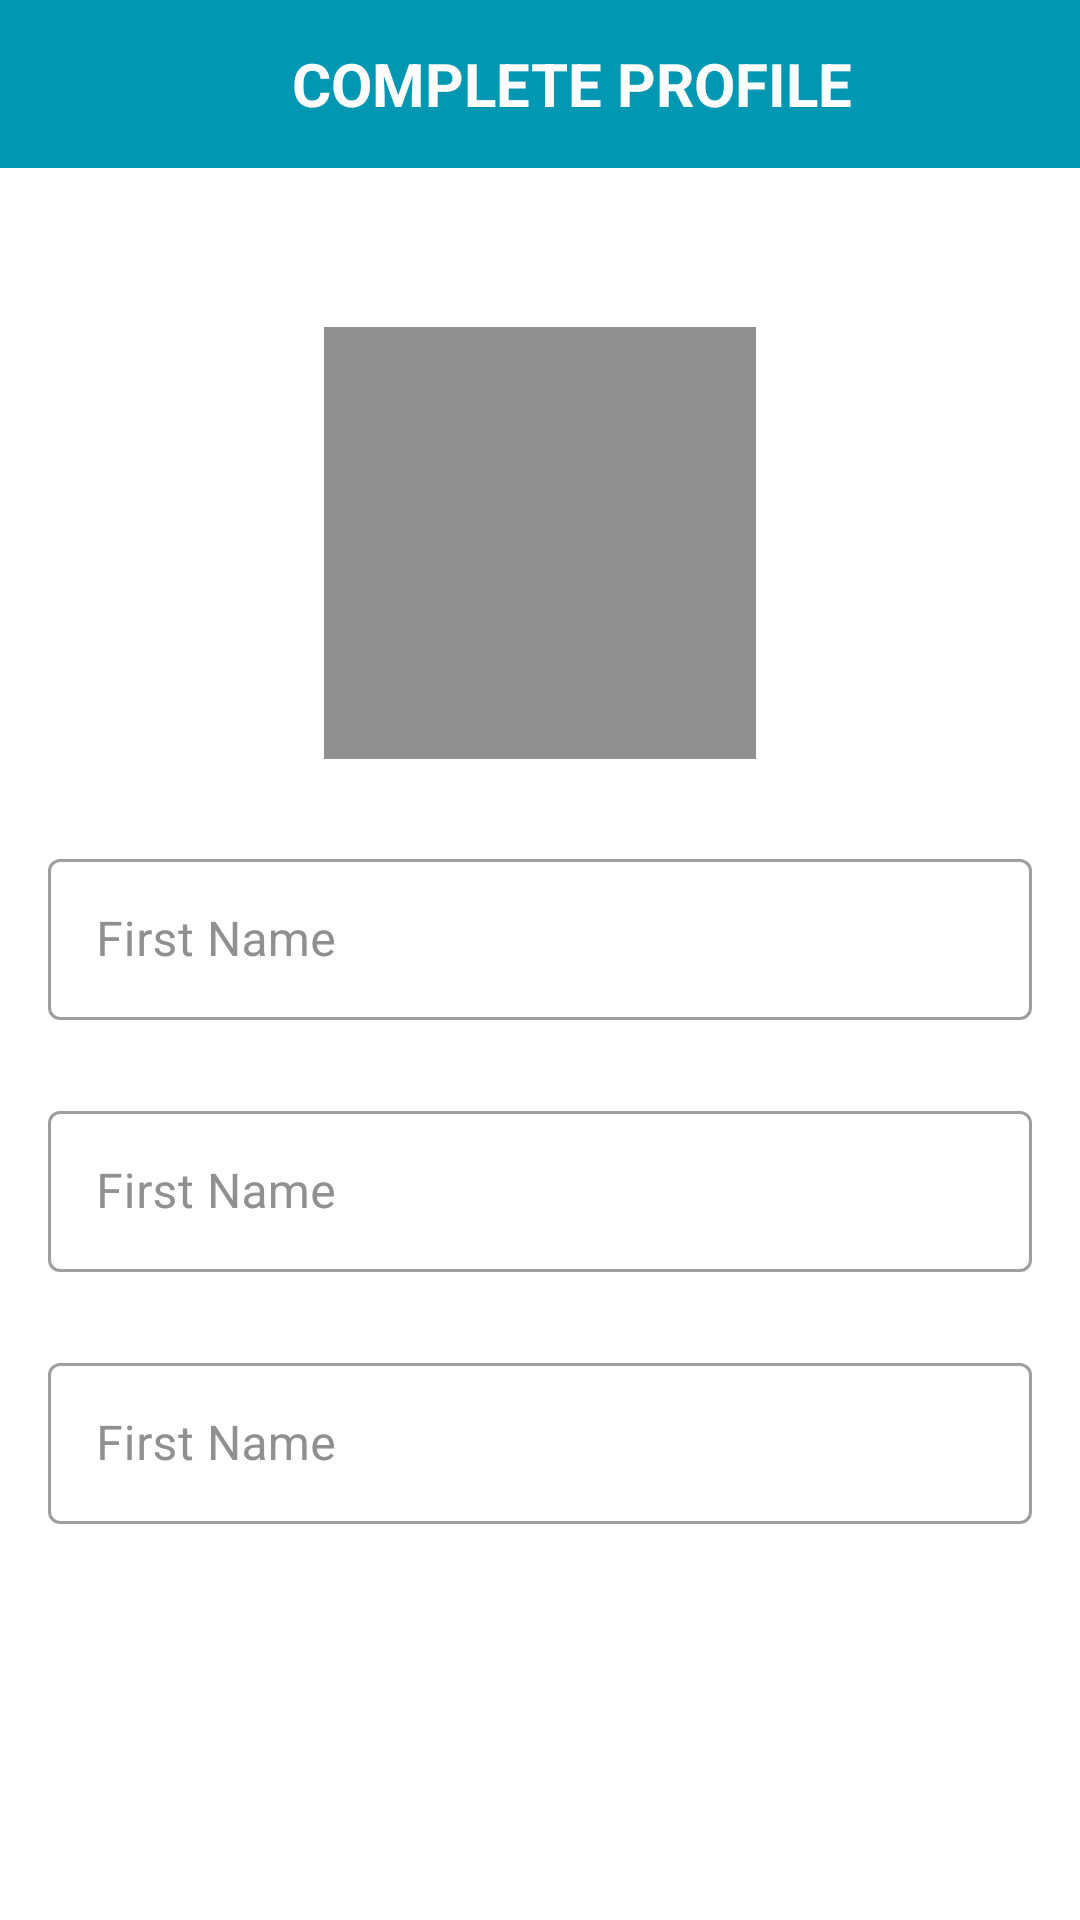

The Android layout XML behind this screen, and the referenced resources:
<!-- AndroidManifest.xml: application theme Theme.GShop -->
<!-- res/layout/activity_user_profile.xml -->
<?xml version="1.0" encoding="utf-8"?>
<androidx.constraintlayout.widget.ConstraintLayout xmlns:android="http://schemas.android.com/apk/res/android"
    xmlns:app="http://schemas.android.com/apk/res-auto"
    xmlns:tools="http://schemas.android.com/tools"
    android:layout_width="match_parent"
    android:layout_height="match_parent"
    tools:context=".activities.UserProfileActivity">
    <androidx.appcompat.widget.Toolbar
        android:id="@+id/toolbar_user_profile_activity"
        android:layout_width="match_parent"
        android:layout_height="?attr/actionBarSize"
        app:layout_constraintEnd_toEndOf="parent"
        android:background="@drawable/app_background_color"
        app:layout_constraintStart_toStartOf="parent"
        app:layout_constraintTop_toTopOf="parent">
        <TextView
            android:id="@+id/tv_title"
            android:layout_width="match_parent"
            android:layout_height="match_parent"
            android:gravity="center"
            android:paddingStart="5dp"
            android:paddingEnd="0dp"
            android:text="@string/title_complete_profile"
            android:textColor="@color/white"
            android:textStyle="bold"
            android:textSize="20sp"
        />
    </androidx.appcompat.widget.Toolbar>
    <ScrollView
        android:layout_width="match_parent"
        android:layout_height="0dp"
        android:fillViewport="true"
        android:scrollbars="none"
        app:layout_constraintBottom_toBottomOf="parent"
        app:layout_constraintEnd_toEndOf="parent"
        app:layout_constraintStart_toStartOf="parent"
        app:layout_constraintTop_toBottomOf="@+id/toolbar_user_profile_activity"
    >
        <androidx.constraintlayout.widget.ConstraintLayout
            android:layout_width="match_parent"
            android:layout_height="wrap_content"
        >
            <FrameLayout
                android:id="@+id/fl_user_image"
                android:layout_width="@dimen/profile_user_image_size"
                android:layout_height="@dimen/profile_user_image_size"
                android:layout_marginTop="@dimen/profile_user_image_marginTop"
                app:layout_constraintEnd_toEndOf="parent"
                app:layout_constraintStart_toStartOf="parent"
                app:layout_constraintTop_toTopOf="parent"
            >
                <ImageView
                    android:id="@+id/iv_user_photo"
                    android:layout_width="match_parent"
                    android:layout_height="match_parent"
                    android:layout_margin="@dimen/profile_user_photo_margin"
                    android:background="@color/light_gray"
                    android:scaleType="fitXY"
                    android:src="@drawable/user"
                    
                />
                <View
                    android:layout_width="match_parent"
                    android:layout_height="match_parent"
                    android:background="@drawable/user_image_background"
                />
            </FrameLayout>
            <com.google.android.material.textfield.TextInputLayout
                android:id="@+id/til_first_name"
                style="@style/Widget.MaterialComponents.TextInputLayout.OutlinedBox"
                android:layout_width="match_parent"
                android:layout_height="wrap_content"
                android:layout_marginStart="16dp"
                android:layout_marginTop="25dp"
                android:layout_marginEnd="16dp"
                android:hint="@string/first_name"
                android:textColorHint="@color/light_gray"
                app:layout_constraintEnd_toEndOf="parent"
                app:layout_constraintStart_toStartOf="parent"
                app:layout_constraintTop_toBottomOf="@+id/fl_user_image"
            >
                <EditText
                    android:id="@+id/et_first_name"
                    android:layout_width="match_parent"
                    android:layout_height="wrap_content"
                    android:inputType="text"
                    android:padding="@dimen/et_padding"
                    android:textColor="@color/black"
                    android:textSize="@dimen/et_textSize" />

            </com.google.android.material.textfield.TextInputLayout>

            <com.google.android.material.textfield.TextInputLayout
                android:id="@+id/til_last_name"
                style="@style/Widget.MaterialComponents.TextInputLayout.OutlinedBox"
                android:layout_width="match_parent"
                android:layout_height="wrap_content"
                android:layout_marginStart="16dp"
                android:layout_marginTop="25dp"
                android:layout_marginEnd="16dp"
                android:hint="@string/first_name"
                android:textColorHint="@color/light_gray"
                app:layout_constraintEnd_toEndOf="parent"
                app:layout_constraintStart_toStartOf="parent"
                app:layout_constraintTop_toBottomOf="@+id/til_first_name"
                >
                <EditText
                    android:id="@+id/et_last_name"
                    android:layout_width="match_parent"
                    android:layout_height="wrap_content"
                    android:inputType="text"
                    android:padding="@dimen/et_padding"
                    android:textColor="@color/black"
                    android:textSize="@dimen/et_textSize" />

            </com.google.android.material.textfield.TextInputLayout>

            <com.google.android.material.textfield.TextInputLayout
                android:id="@+id/til_mobile_number"
                style="@style/Widget.MaterialComponents.TextInputLayout.OutlinedBox"
                android:layout_width="match_parent"
                android:layout_height="wrap_content"
                android:layout_marginStart="16dp"
                android:layout_marginTop="25dp"
                android:layout_marginEnd="16dp"
                android:hint="@string/first_name"
                android:textColorHint="@color/light_gray"
                app:layout_constraintEnd_toEndOf="parent"
                app:layout_constraintStart_toStartOf="parent"
                app:layout_constraintTop_toBottomOf="@+id/til_last_name"
                >
                <EditText
                    android:id="@+id/et_mobile_number"
                    android:layout_width="match_parent"
                    android:layout_height="wrap_content"
                    android:inputType="text"
                    android:padding="@dimen/et_padding"
                    android:textColor="@color/black"
                    android:textSize="@dimen/et_textSize" />

            </com.google.android.material.textfield.TextInputLayout>

        </androidx.constraintlayout.widget.ConstraintLayout>
    </ScrollView>
</androidx.constraintlayout.widget.ConstraintLayout>
<!-- resources referenced by this layout -->
<resources>
  <color name="black">#FF000000</color>
  <color name="light_gray">#919090</color>
  <color name="white">#FFFFFFFF</color>
  <dimen name="et_padding">16dp</dimen>
  <dimen name="et_textSize">16sp</dimen>
  <dimen name="profile_user_image_marginTop">50dp</dimen>
  <dimen name="profile_user_image_size">150dp</dimen>
  <dimen name="profile_user_photo_margin">3dp</dimen>
  <!-- drawable app_background_color (drawable) -->
  <?xml version="1.0" encoding="utf-8"?>
  <shape android:shape="rectangle" xmlns:android="http://schemas.android.com/apk/res/android">
      <solid android:color="@color/icon_color" />
  </shape>
  <!-- drawable user_image_background (drawable) -->
  <?xml version="1.0" encoding="utf-8"?>
  <shape android:shape="rectangle" xmlns:android="http://schemas.android.com/apk/res/android">
      <stroke
          android:width="@dimen/user_image/background_stroke"
          android:color="@color/light_gray"
      />
      <corners android:radius="@dimen/user_image_background_corner_radius" />
  </shape>
  <string name="first_name">First Name</string>
  <string name="title_complete_profile">COMPLETE PROFILE</string>
  <style name="Theme.GShop" parent="Theme.MaterialComponents.DayNight.NoActionBar">
          
          <item name="colorPrimary">@color/purple_500</item>
          <item name="colorPrimaryVariant">@color/icon_color</item>
          <item name="colorOnPrimary">@color/white</item>
          
          <item name="colorSecondary">@color/teal_200</item>
          <item name="colorSecondaryVariant">@color/teal_700</item>
          <item name="colorOnSecondary">@color/black</item>
          
          <item name="android:statusBarColor">?attr/colorPrimaryVariant</item>
          
      </style>
  <color name="icon_color">#0097b2</color>
  <dimen name="user_image_background_corner_radius">10dp</dimen>
  <color name="purple_500">#FF6200EE</color>
  <color name="teal_200">#FF03DAC5</color>
  <color name="teal_700">#FF018786</color>
</resources>
